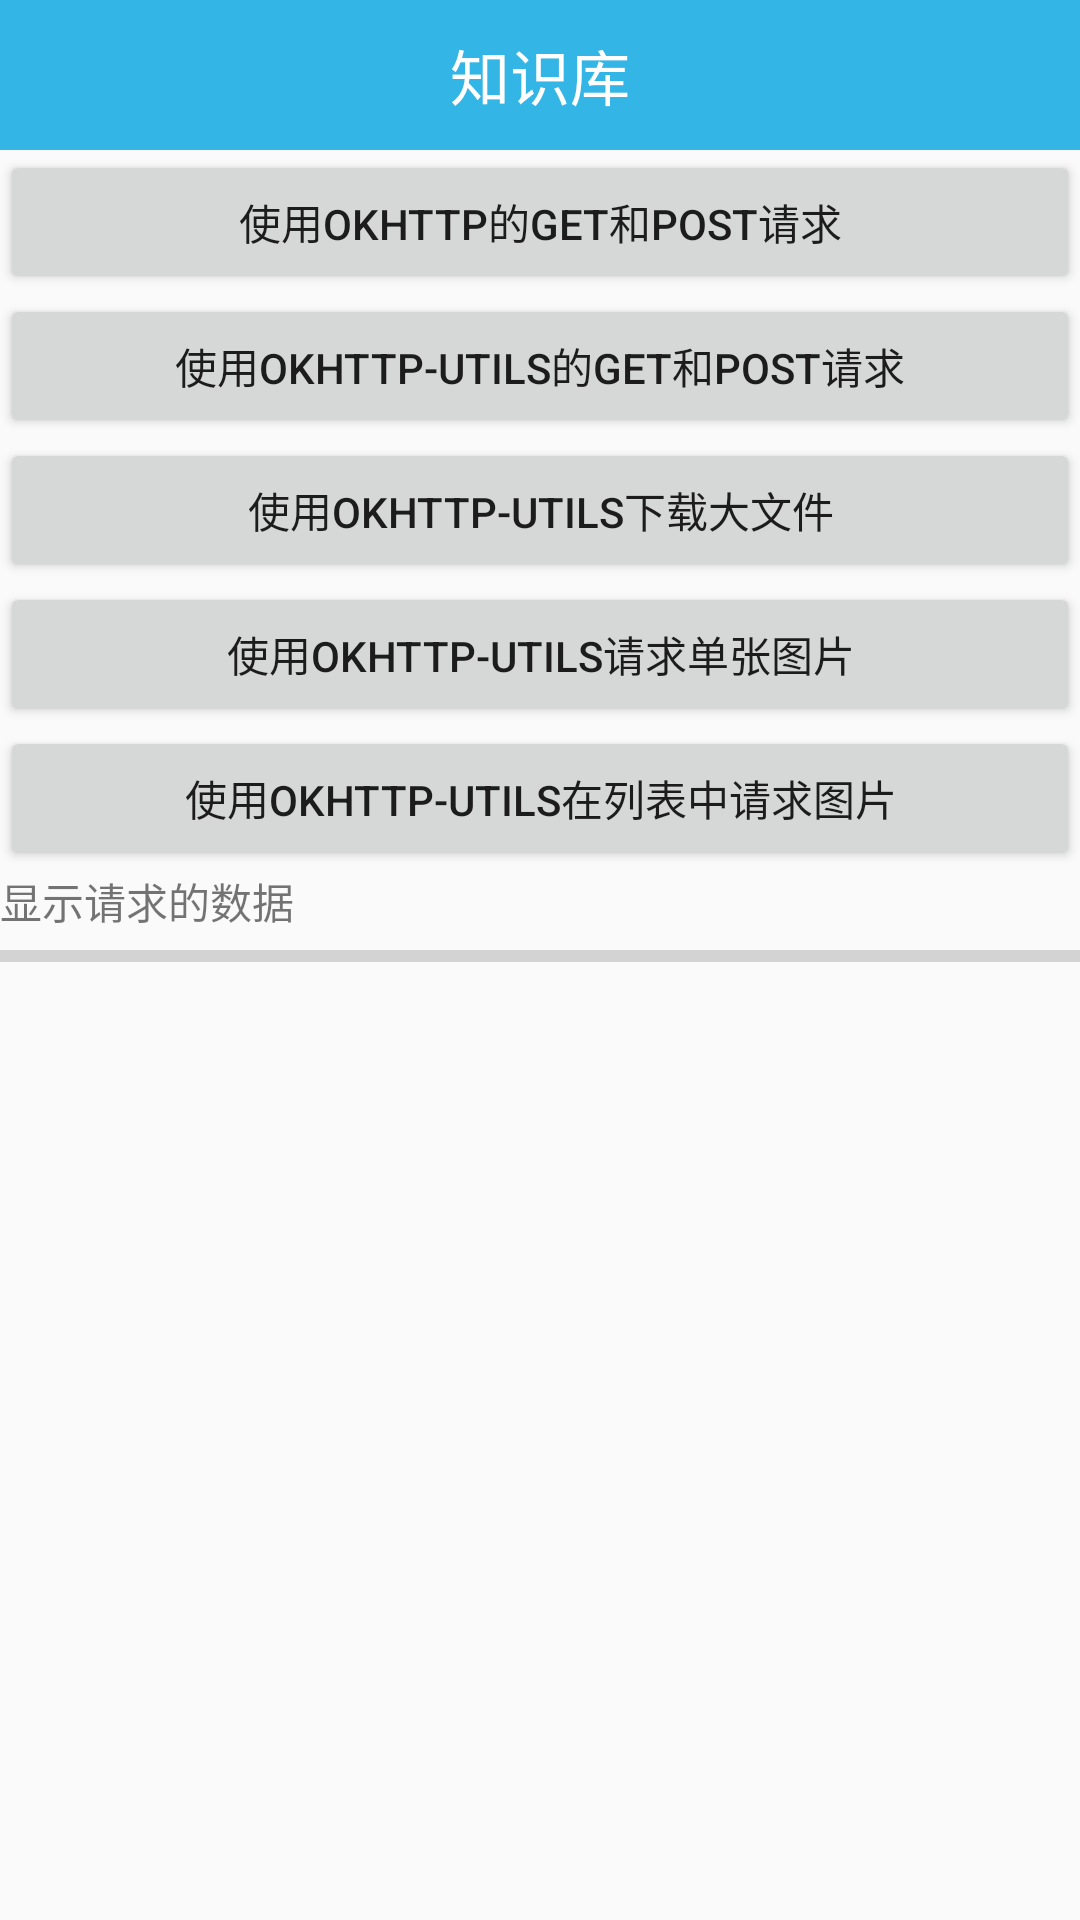

This screen was rendered from an Android layout file. Write that file and the resources it references.
<!-- AndroidManifest.xml: application theme AppTheme -->
<!-- res/layout/activity_okhttp.xml -->
<?xml version="1.0" encoding="utf-8"?>
<LinearLayout xmlns:android="http://schemas.android.com/apk/res/android"
    android:orientation="vertical"
    android:layout_width="match_parent"
    android:layout_height="match_parent">

    <include layout="@layout/titlebar"/>

    <Button
        android:id="@+id/bt_get_post"
        android:layout_width="match_parent"
        android:layout_height="wrap_content"
        android:text="使用OKhttp的GET和POST请求"/>

    <Button
        android:id="@+id/bt_get_httputils"
        android:layout_width="match_parent"
        android:layout_height="wrap_content"
        android:text="使用OKhttp-Utils的GET和POST请求"/>

    <Button
        android:id="@+id/bt_httputils_downloadfile"
        android:layout_width="match_parent"
        android:layout_height="wrap_content"
        android:text="使用OKhttp-Utils下载大文件"/>

    <Button
        android:id="@+id/bt_httputils_image"
        android:layout_width="match_parent"
        android:layout_height="wrap_content"
        android:text="使用OKhttp-Utils请求单张图片"/>

    <Button
        android:id="@+id/bt_httputils_image_list"
        android:layout_width="match_parent"
        android:layout_height="wrap_content"
        android:text="使用OKhttp-Utils在列表中请求图片"/>

    <TextView
        android:id="@+id/tv_result"
        android:layout_width="match_parent"
        android:layout_height="wrap_content"
        android:text="显示请求的数据"/>

    <ProgressBar
        android:id="@+id/progressBar"
        style="?android:progressBarStyleHorizontal"
        android:layout_width="match_parent"
        android:layout_height="wrap_content" />

    <ImageView
        android:id="@+id/imageView"
        android:layout_width="wrap_content"
        android:layout_height="wrap_content" />

</LinearLayout>
<!-- res/layout/titlebar.xml (included above) -->
<?xml version="1.0" encoding="utf-8"?>
<LinearLayout xmlns:android="http://schemas.android.com/apk/res/android"
    android:orientation="horizontal"
    android:layout_width="match_parent"
    android:background="@android:color/holo_blue_light"
    android:gravity="center"
    android:layout_height="50dp">

    <TextView
        android:id="@+id/title"
        android:layout_width="wrap_content"
        android:layout_height="wrap_content"
        android:text="知识库"
        android:textColor="@android:color/white"
        android:textSize="20sp"
        />

</LinearLayout>
<!-- resources referenced by this layout -->
<resources>
  <style name="AppTheme" parent="Theme.AppCompat.Light.NoActionBar">
          
          <item name="colorPrimary">@color/colorPrimary</item>
          <item name="colorPrimaryDark">@color/colorPrimaryDark</item>
          <item name="colorAccent">@color/colorAccent</item>
      </style>
  <!-- not gathered from this repository: default colours our renderer supplied (Android Studio template values) -->
  <color name="colorPrimary">#FF6200EE</color>
  <color name="colorPrimaryDark">#FF3700B3</color>
  <color name="colorAccent">#FF03DAC5</color>
</resources>
